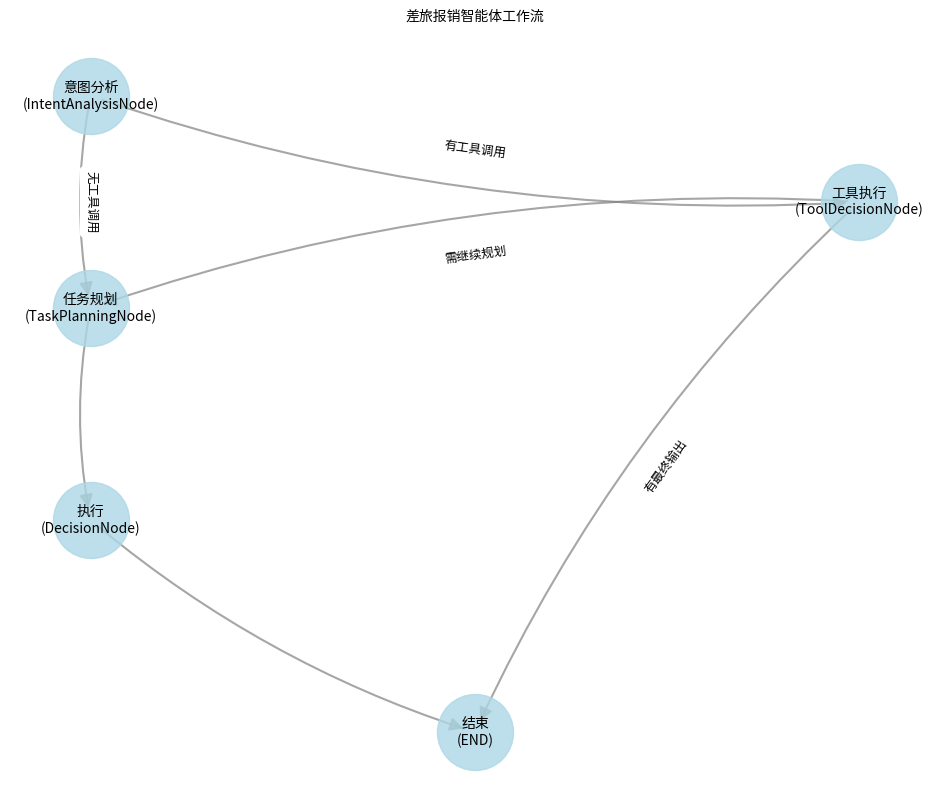

Python code for this plot:
"""
LangGraph 工作流可视化工具

此脚本生成差旅报销智能体工作流的可视化图表。
"""

import os
import matplotlib.pyplot as plt
import networkx as nx
from matplotlib.font_manager import FontProperties

def create_workflow_graph():
    """创建并显示工作流图"""
    # 创建有向图
    G = nx.DiGraph()
    
    # 添加节点
    nodes = [
        "意图分析\n(IntentAnalysisNode)",
        "任务规划\n(TaskPlanningNode)",
        "执行\n(DecisionNode)",
        "工具执行\n(ToolDecisionNode)",
        "结束\n(END)"
    ]
    
    for node in nodes:
        G.add_node(node)
    
    # 添加边和标签
    edges = [
        ("意图分析\n(IntentAnalysisNode)", "任务规划\n(TaskPlanningNode)", "无工具调用"),
        ("意图分析\n(IntentAnalysisNode)", "工具执行\n(ToolDecisionNode)", "有工具调用"),
        ("工具执行\n(ToolDecisionNode)", "任务规划\n(TaskPlanningNode)", "需继续规划"),
        ("工具执行\n(ToolDecisionNode)", "结束\n(END)", "有最终输出"),
        ("任务规划\n(TaskPlanningNode)", "执行\n(DecisionNode)", ""),
        ("执行\n(DecisionNode)", "结束\n(END)", "")
    ]
    
    for src, dst, label in edges:
        G.add_edge(src, dst, label=label)
    
    # 设置布局
    pos = {
        "意图分析\n(IntentAnalysisNode)": (0, 0),
        "任务规划\n(TaskPlanningNode)": (0, -2),
        "执行\n(DecisionNode)": (0, -4),
        "工具执行\n(ToolDecisionNode)": (3, -1),
        "结束\n(END)": (1.5, -6)
    }
    
    # 绘制图形
    plt.figure(figsize=(12, 10))
    
    # 设置中文字体（兼容Windows和macOS）
    try:
        if os.name == 'nt':  # Windows系统
            font_path = r"C:\Windows\Fonts\SimHei.ttf"
        else:  # macOS系统
            font_path = "/System/Library/Fonts/Supplemental/Songti.ttc"
        
        if os.path.exists(font_path):
            font = FontProperties(fname=font_path)
        else:
            font = None
    except:
        font = None
    
    # 绘制节点
    nx.draw_networkx_nodes(G, pos, node_size=3000, node_color='lightblue', alpha=0.8)
    
    # 绘制边
    nx.draw_networkx_edges(G, pos, width=1.5, arrowsize=20, alpha=0.7, 
                          edge_color='gray', connectionstyle='arc3,rad=0.1')
    
    # 绘制节点标签
    if font:
        nx.draw_networkx_labels(G, pos, font_family=font.get_name(), font_size=10)
    else:
        nx.draw_networkx_labels(G, pos, font_size=10)
    
    # 绘制边标签
    edge_labels = {(u, v): d['label'] for u, v, d in G.edges(data=True) if d['label']}
    if font:
        nx.draw_networkx_edge_labels(G, pos, edge_labels=edge_labels, 
                                    font_family=font.get_name(), font_size=9)
    else:
        nx.draw_networkx_edge_labels(G, pos, edge_labels=edge_labels, font_size=9)
    
    plt.title('差旅报销智能体工作流', fontsize=15, fontproperties=font if font else None)
    plt.axis('off')
    
    # 保存图片
    plt.savefig('workflow_graph.png', dpi=200, bbox_inches='tight')
    
    # 显示图形
    plt.show()
    
    print("工作流图已生成并保存为 workflow_graph.png")

if __name__ == "__main__":
    try:
        import matplotlib
        import networkx
        create_workflow_graph()
    except ImportError as e:
        print(f"请先安装所需库: {e}")
        print("使用命令: pip install matplotlib networkx") 
